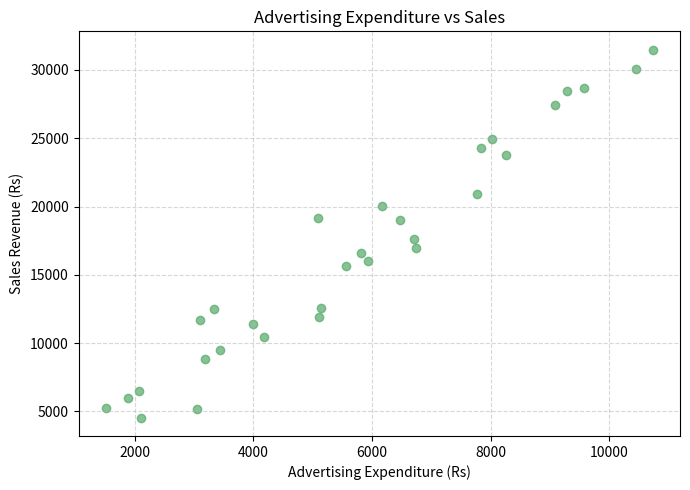

Here is the Python script that generated this plot:
"""
Module 5, Q7. What is a Scatter Plot? Explain how it helps in understanding
the relationship between two variables. Give a real-life example.
"""
import matplotlib.pyplot as plt
import numpy as np

print("""
A Scatter Plot displays individual data points on a two-dimensional grid, with one
variable on the x-axis and another on the y-axis. Each point represents one observation's
combination of the two variable values.

How it helps: It visually reveals the relationship (or lack thereof) between two numeric
variables - whether it's positive, negative, or no correlation, whether the relationship
is linear or non-linear, and it helps spot clusters and outliers.

Real-life example: Plotting advertising expenditure (x-axis) against sales revenue
(y-axis) for several months to see whether higher spending tends to correspond with
higher sales.
""")

np.random.seed(0)
ad_spend = np.linspace(1000, 10000, 30) + np.random.normal(0, 500, 30)
sales = ad_spend * 3 + np.random.normal(0, 2000, 30)

plt.figure(figsize=(7, 5))
plt.scatter(ad_spend, sales, color="#55a868", alpha=0.7)
plt.title("Advertising Expenditure vs Sales")
plt.xlabel("Advertising Expenditure (Rs)")
plt.ylabel("Sales Revenue (Rs)")
plt.grid(True, linestyle="--", alpha=0.5)
plt.tight_layout()
plt.savefig("m5_q07_scatter_plot.png")
print("Saved scatter plot to m5_q07_scatter_plot.png")
